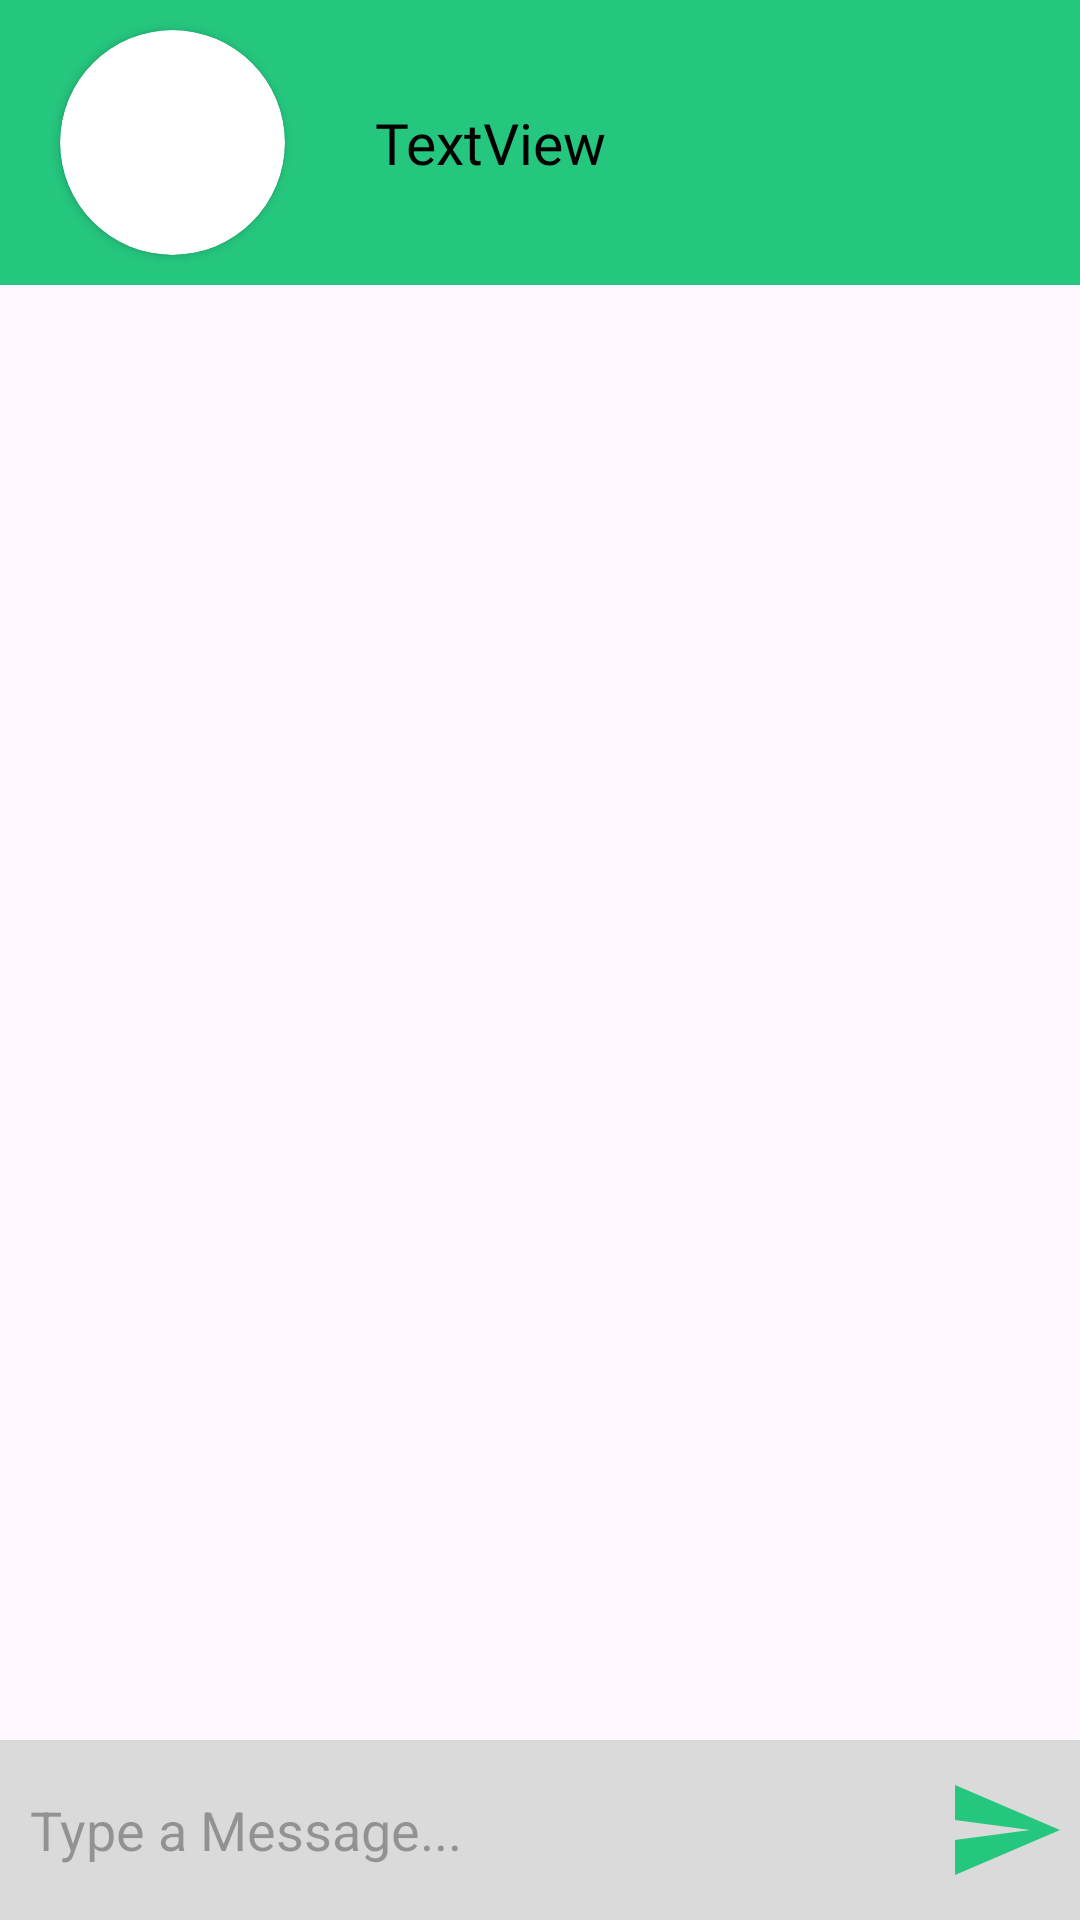

Layout XML and referenced resources for this Android screen:
<!-- AndroidManifest.xml: application theme Theme.Plannect -->
<!-- res/layout/activity_message.xml -->
<?xml version="1.0" encoding="utf-8"?>
<androidx.constraintlayout.widget.ConstraintLayout xmlns:android="http://schemas.android.com/apk/res/android"
    xmlns:app="http://schemas.android.com/apk/res-auto"
    xmlns:tools="http://schemas.android.com/tools"
    android:layout_width="match_parent"
    android:layout_height="match_parent"
    tools:context=".MessageActivity">

    <androidx.appcompat.widget.Toolbar
        android:id="@+id/toolbar3"
        android:layout_width="0dp"
        android:layout_height="wrap_content"
        android:background="?attr/colorPrimary"
        android:minHeight="?attr/actionBarSize"
        app:layout_constraintEnd_toEndOf="parent"
        app:layout_constraintStart_toStartOf="parent"
        app:layout_constraintTop_toTopOf="parent"
        app:titleTextColor="@android:color/white"
        android:backgroundTint="@color/brand_color"
        >

        <androidx.cardview.widget.CardView
            android:id="@+id/user_item_card_view_dp"
            android:layout_width="75dp"
            android:layout_height="75dp"
            android:layout_marginStart="20dp"
            android:layout_marginTop="10dp"
            android:layout_marginBottom="10dp"
            app:cardCornerRadius="40dp">

            <ImageView
                android:id="@+id/activity_message_dp"
                android:layout_width="match_parent"
                android:layout_height="match_parent"
                android:scaleType="centerCrop"

                android:src="@drawable/img" />
        </androidx.cardview.widget.CardView>

        <TextView
            android:id="@+id/activity_message_username"
            android:layout_width="wrap_content"
            android:layout_height="wrap_content"
            android:text="TextView"
            android:layout_marginStart="30dp"
            android:textColor="@color/black"
            android:fontFamily="@font/lovelo_black"
            android:textSize="19dp"
            />

    </androidx.appcompat.widget.Toolbar>

    

    

    <androidx.recyclerview.widget.RecyclerView
        android:id="@+id/activity_message_recycle_view"
        android:layout_width="0dp"

        android:layout_height="0dp"
        android:layout_marginTop="2dp"
        app:layout_constraintBottom_toTopOf="@+id/bottom"
        app:layout_constraintEnd_toEndOf="parent"
        app:layout_constraintHorizontal_bias="1.0"
        app:layout_constraintStart_toStartOf="parent"
        app:layout_constraintTop_toBottomOf="@+id/toolbar3">

    </androidx.recyclerview.widget.RecyclerView>

    <RelativeLayout
        android:id="@+id/bottom"
        android:layout_width="match_parent"
        android:layout_height="60dp"
        android:background="#fff"
        android:padding="5dp"
        app:layout_constraintBottom_toBottomOf="parent"
        app:layout_constraintEnd_toEndOf="parent"
        app:layout_constraintStart_toStartOf="parent"
        android:backgroundTint="#DADADA">


        <EditText
            android:id="@+id/activity_message_edit_text"
            android:layout_width="match_parent"
            android:layout_height="wrap_content"
            android:layout_centerVertical="true"
            android:layout_toLeftOf="@+id/activity_message_btn"
            android:background="@android:color/transparent"
            android:layout_marginStart="5dp"
            android:layout_marginEnd="5dp"
            android:hint="Type a Message..." />

        <ImageButton
            android:id="@+id/activity_message_btn"
            android:layout_width="40dp"
            android:layout_height="40dp"
            android:layout_alignParentEnd="true"
            android:layout_centerVertical="true"
            android:background="@drawable/send_btn" />

    </RelativeLayout>

</androidx.constraintlayout.widget.ConstraintLayout>
<!-- resources referenced by this layout -->
<resources>
  <color name="black">#FF000000</color>
  <color name="brand_color">#25C67E</color>
  <!-- drawable send_btn (drawable) -->
  <vector android:autoMirrored="true" android:height="24dp"
      android:tint="@color/brand_color" android:viewportHeight="24"
      android:viewportWidth="24" android:width="24dp" xmlns:android="http://schemas.android.com/apk/res/android">
      <path android:fillColor="@android:color/white" android:pathData="M2.01,21L23,12 2.01,3 2,10l15,2 -15,2z"/>
  </vector>
  <style name="Theme.Plannect" parent="Base.Theme.Plannect">
          <item name="android:statusBarColor">@color/brand_color</item>
      </style>
  <style name="Base.Theme.Plannect" parent="Theme.Material3.DayNight.NoActionBar">
          
          
      </style>
</resources>
